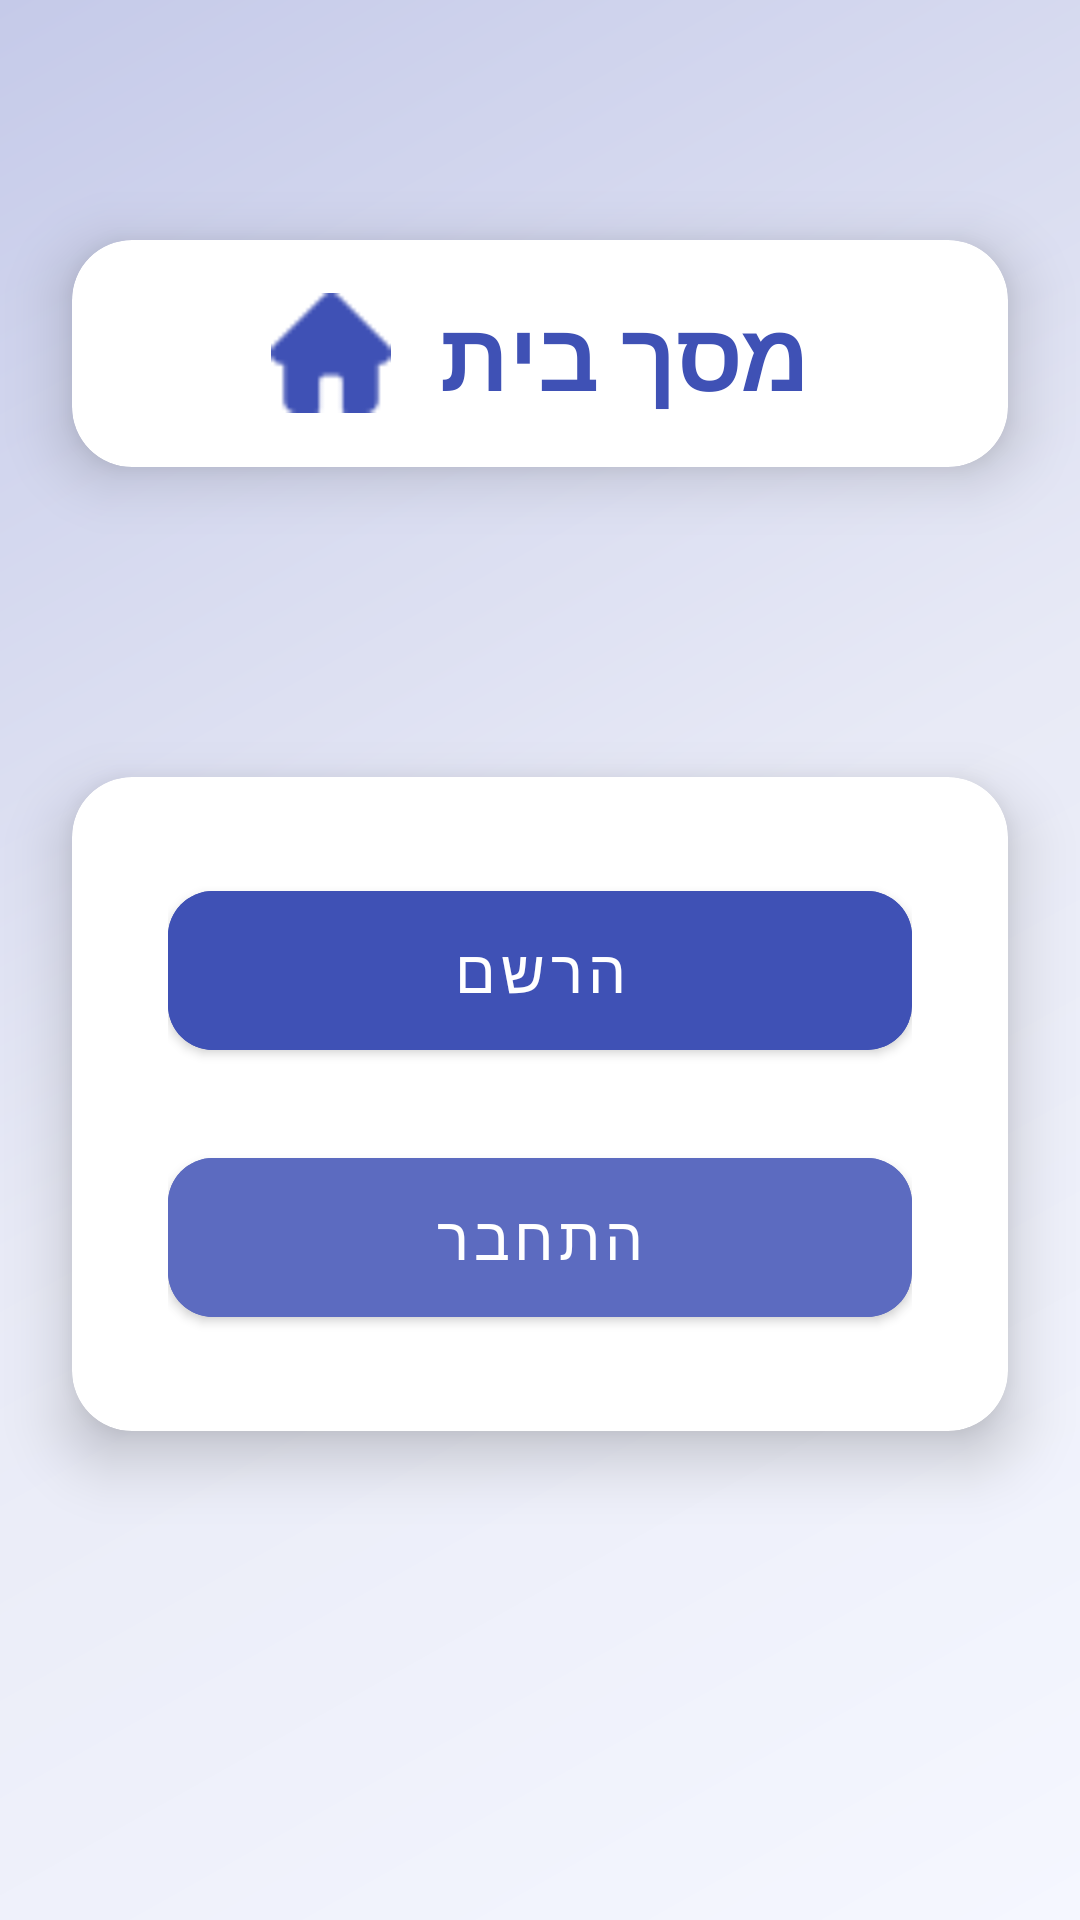

Write the Android layout XML for this screen, with the resource values it uses.
<!-- AndroidManifest.xml: application theme Theme.OfirApp -->
<!-- res/layout/activity_main.xml -->
<?xml version="1.0" encoding="utf-8"?>
<androidx.constraintlayout.widget.ConstraintLayout xmlns:android="http://schemas.android.com/apk/res/android"
    xmlns:app="http://schemas.android.com/apk/res-auto"
    xmlns:tools="http://schemas.android.com/tools"
    android:id="@+id/main"
    android:layout_width="match_parent"
    android:layout_height="match_parent"
    android:background="@drawable/gradient_background"
    tools:context=".screens.MainActivity">

    
    <androidx.cardview.widget.CardView
        android:id="@+id/titleContainer"
        android:layout_width="match_parent"
        android:layout_height="wrap_content"
        android:layout_marginHorizontal="24dp"
        android:layout_marginTop="80dp"
        app:cardCornerRadius="20dp"
        app:cardElevation="12dp"
        app:cardBackgroundColor="#FFFFFF"
        app:layout_constraintTop_toTopOf="parent">

        <LinearLayout
            android:layout_width="match_parent"
            android:layout_height="wrap_content"
            android:orientation="horizontal"
            android:gravity="center"
            android:padding="16dp">

            <ImageView
                android:layout_width="40dp"
                android:layout_height="40dp"
                android:layout_marginEnd="16dp"
                android:src="@drawable/house3"
                app:tint="#3F51B5"/>

            <TextView
                android:id="@+id/tvTitle"
                android:layout_width="wrap_content"
                android:layout_height="wrap_content"
                android:text="מסך בית"
                android:textAlignment="center"
                android:textColor="#3F51B5"
                android:textSize="32sp"
                android:textStyle="bold"
                android:fontFamily="sans-serif-medium"/>
        </LinearLayout>

    </androidx.cardview.widget.CardView>

    
    <androidx.cardview.widget.CardView
        android:id="@+id/buttonsCard"
        android:layout_width="match_parent"
        android:layout_height="wrap_content"
        android:layout_marginHorizontal="24dp"
        app:cardBackgroundColor="#FFFFFF"
        app:cardCornerRadius="20dp"
        app:cardElevation="12dp"
        app:layout_constraintTop_toBottomOf="@id/titleContainer"
        app:layout_constraintBottom_toBottomOf="parent"
        android:layout_marginTop="40dp"
        android:layout_marginBottom="100dp">

        <LinearLayout
            android:layout_width="match_parent"
            android:layout_height="wrap_content"
            android:orientation="vertical"
            android:padding="32dp">

            <com.google.android.material.button.MaterialButton
                android:id="@+id/btnGoRegister"
                android:layout_width="match_parent"
                android:layout_height="65dp"
                android:layout_marginBottom="24dp"
                android:backgroundTint="#3F51B5"
                android:text="הרשם"
                android:textSize="20sp"
                app:cornerRadius="15dp"
                android:elevation="4dp"
                app:rippleColor="#1A237E"
                style="@style/Widget.MaterialComponents.Button" />

            <com.google.android.material.button.MaterialButton
                android:id="@+id/btnGoLogin"
                android:layout_width="match_parent"
                android:layout_height="65dp"
                android:backgroundTint="#5C6BC0"
                android:text="התחבר"
                android:textSize="20sp"
                app:cornerRadius="15dp"
                android:elevation="4dp"
                app:rippleColor="#1A237E"
                style="@style/Widget.MaterialComponents.Button" />

        </LinearLayout>

    </androidx.cardview.widget.CardView>

</androidx.constraintlayout.widget.ConstraintLayout>
<!-- resources referenced by this layout -->
<resources>
  <!-- drawable gradient_background (drawable) -->
  <?xml version="1.0" encoding="utf-8"?>
  <shape xmlns:android="http://schemas.android.com/apk/res/android">
      <gradient
          android:type="linear"
          android:angle="135"
          android:startColor="#F5F7FF"
          android:centerColor="#E8EAF6"
          android:endColor="#C5CAE9" />
  </shape>
  <!-- drawable house3: png bitmap (drawable, 394 bytes) -->
  <style name="Theme.OfirApp" parent="Base.Theme.OfirApp" />
  <style name="Base.Theme.OfirApp" parent="Theme.Material3.DayNight">
          
          <item name="colorPrimary">@android:color/holo_blue_dark</item>
          <item name="colorPrimaryDark">@android:color/holo_blue_dark</item>
          <item name="colorAccent">@android:color/holo_blue_light</item>
          <item name="android:windowBackground">@android:color/white</item>
      </style>
</resources>
